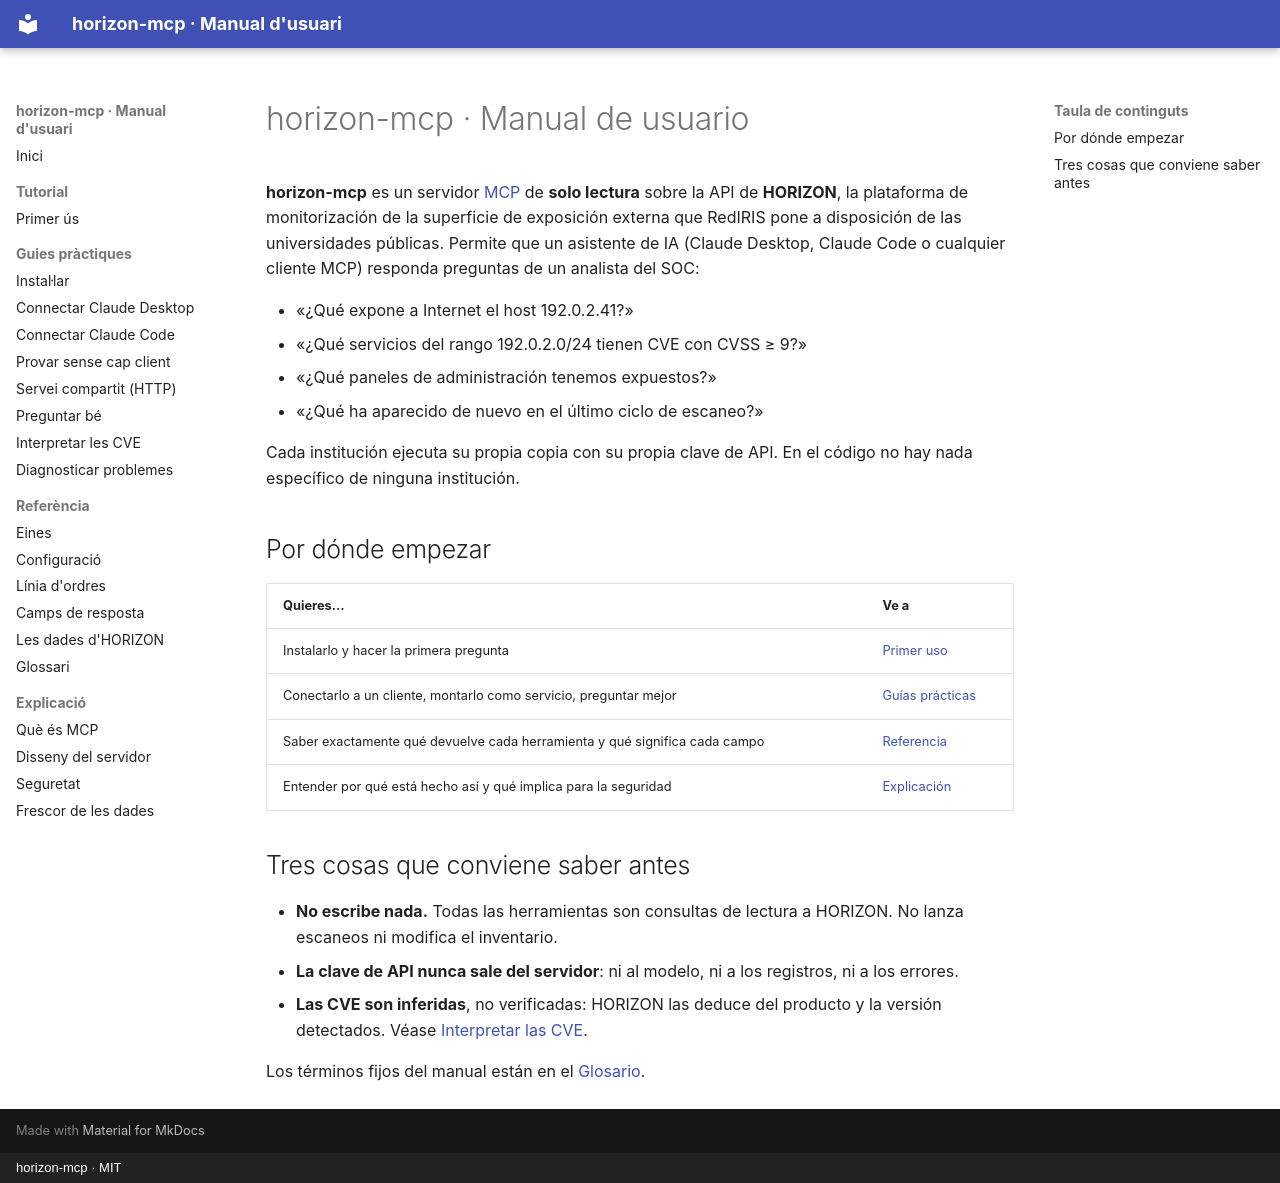

repository: mesalles/horizon-mcp · page: index.es/index.html · generator: mkdocs · copyright: horizon-mcp · MIT

# horizon-mcp · Manual de usuario

**horizon-mcp** es un servidor [MCP](explicacio/que-es-mcp.md) de **solo lectura** sobre la
API de **HORIZON**, la plataforma de monitorización de la superficie de exposición externa
que RedIRIS pone a disposición de las universidades públicas. Permite que un asistente de IA
(Claude Desktop, Claude Code o cualquier cliente MCP) responda preguntas de un analista del
SOC:

- «¿Qué expone a Internet el host 192.0.2.41?»
- «¿Qué servicios del rango 192.0.2.0/24 tienen CVE con CVSS ≥ 9?»
- «¿Qué paneles de administración tenemos expuestos?»
- «¿Qué ha aparecido de nuevo en el último ciclo de escaneo?»

Cada institución ejecuta su propia copia con su propia clave de API. En el código no hay
nada específico de ninguna institución.

## Por dónde empezar

| Quieres… | Ve a |
|---|---|
| Instalarlo y hacer la primera pregunta | [Primer uso](tutorials/primer-us.md) |
| Conectarlo a un cliente, montarlo como servicio, preguntar mejor | [Guías prácticas](guies/instal-lar.md) |
| Saber exactamente qué devuelve cada herramienta y qué significa cada campo | [Referencia](referencia/eines.md) |
| Entender por qué está hecho así y qué implica para la seguridad | [Explicación](explicacio/que-es-mcp.md) |

## Tres cosas que conviene saber antes

- **No escribe nada.** Todas las herramientas son consultas de lectura a HORIZON. No lanza
  escaneos ni modifica el inventario.
- **La clave de API nunca sale del servidor**: ni al modelo, ni a los registros, ni a los
  errores.
- **Las CVE son inferidas**, no verificadas: HORIZON las deduce del producto y la versión
  detectados. Véase [Interpretar las CVE](guies/interpretar-cve.md).

Los términos fijos del manual están en el [Glosario](referencia/glossari.md).
